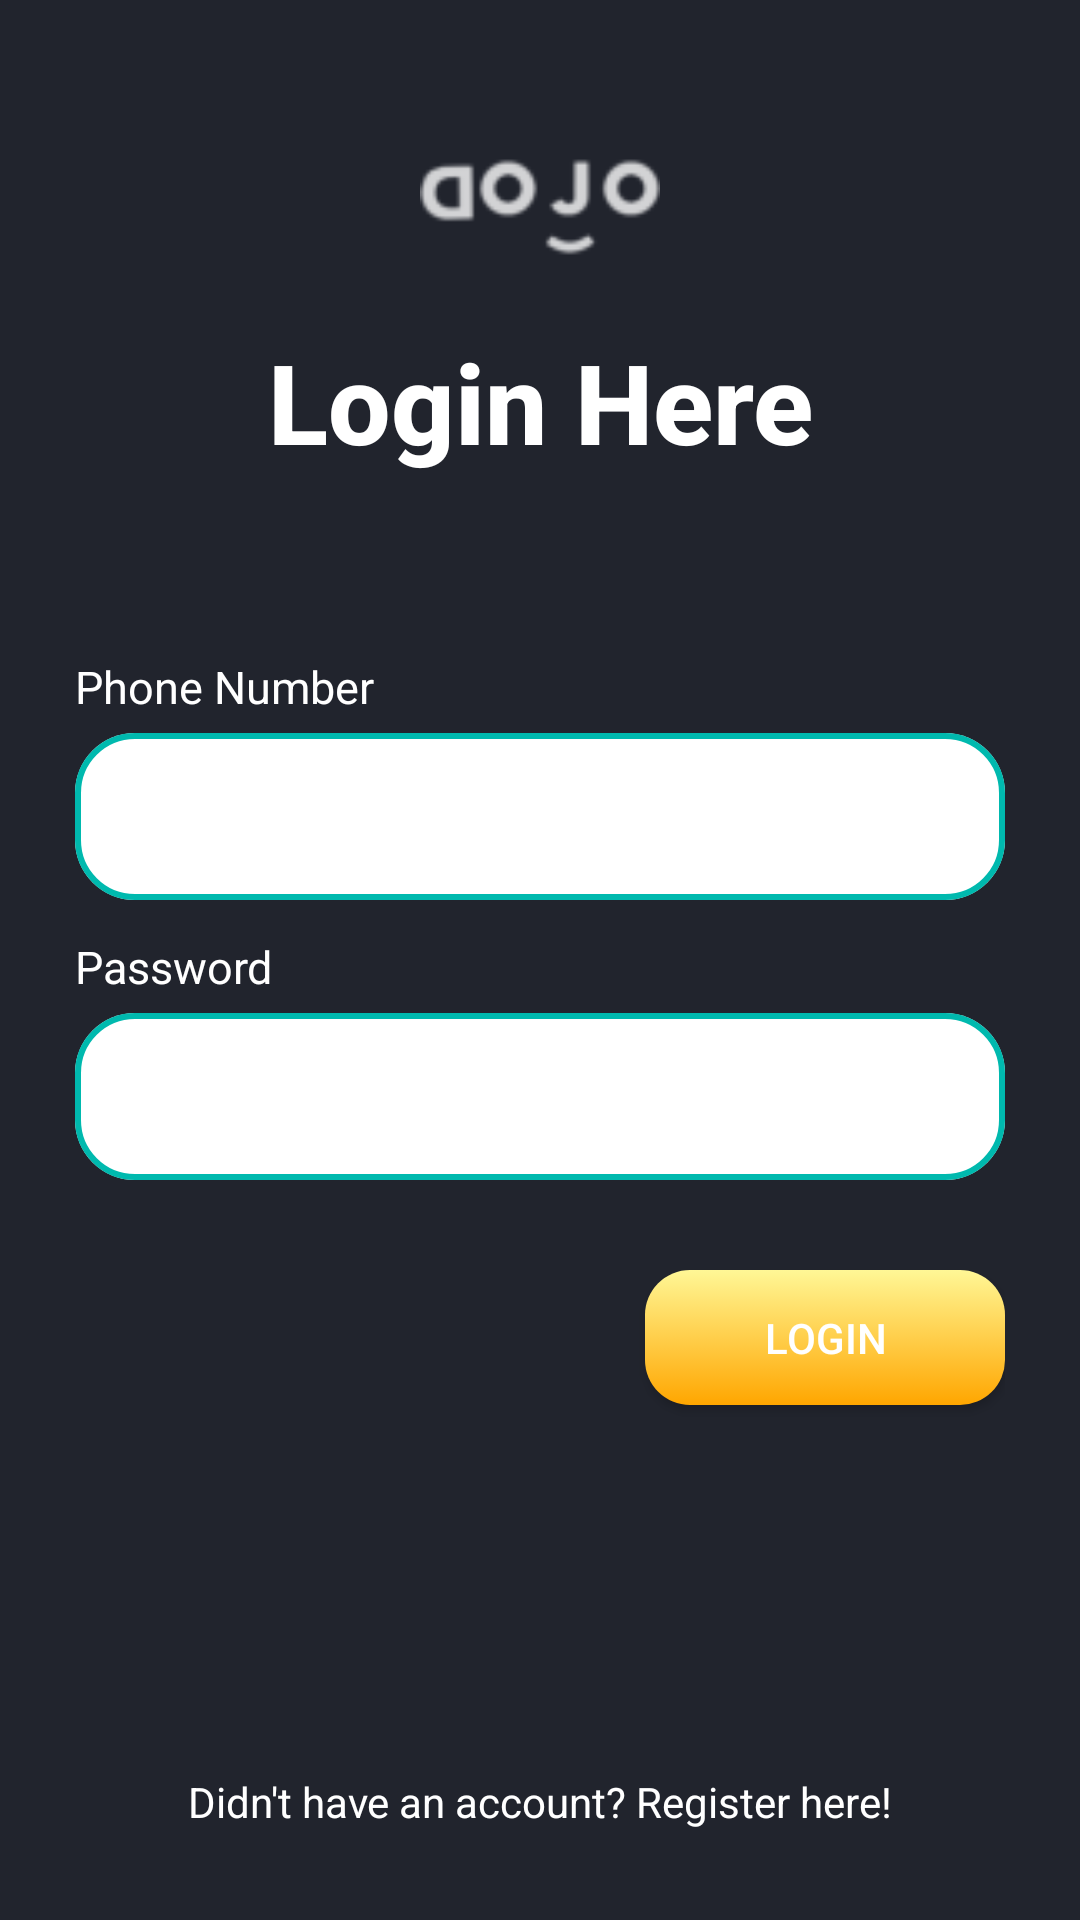

Here is an Android app screen rendered from its layout file. Give the layout XML and the strings, colors and styles it references.
<!-- AndroidManifest.xml: application theme Theme.PROJECT -->
<!-- res/layout/login.xml -->
<?xml version="1.0" encoding="utf-8"?>
<androidx.constraintlayout.widget.ConstraintLayout xmlns:android="http://schemas.android.com/apk/res/android"
    xmlns:app="http://schemas.android.com/apk/res-auto"
    xmlns:tools="http://schemas.android.com/tools"
    android:id="@+id/main"
    android:layout_width="match_parent"
    android:layout_height="match_parent"
    android:background="@color/Background"
    tools:context=".page.RegisterPage">

    <LinearLayout
        android:layout_width="350dp"
        android:layout_height="600dp"
        android:background="@color/Background"
        android:gravity="center|fill"
        android:orientation="vertical"
        android:padding="20dp"
        app:layout_constraintBottom_toBottomOf="parent"
        app:layout_constraintHorizontal_bias="0.495"
        app:layout_constraintLeft_toLeftOf="parent"
        app:layout_constraintRight_toRightOf="parent"
        app:layout_constraintTop_toTopOf="parent"
        app:layout_constraintVertical_bias="0.229">

        <ImageView
            android:id="@+id/imageView"
            android:layout_width="80dp"
            android:layout_height="80dp"
            app:srcCompat="@drawable/logos"
            android:layout_gravity="center"/>

        <TextView
            android:id="@+id/Register"
            android:layout_width="match_parent"
            android:layout_height="wrap_content"
            android:paddingBottom="30dp"
            android:text="Login Here"
            android:textAppearance="@style/Title"
            android:textAlignment="center"/>

        <View
            android:layout_width="match_parent"
            android:layout_height="30dp"/>

        <TextView
            android:id="@+id/textPhone"
            android:layout_width="match_parent"
            android:layout_height="wrap_content"
            android:text="Phone Number"
            android:textAppearance="@style/RegisterPage" />

        <com.google.android.material.textfield.TextInputLayout
            android:layout_width="match_parent"
            android:layout_height="wrap_content"
            style="@style/ThemeOverlay.Material3.AutoCompleteTextView.OutlinedBox"
            app:boxBackgroundColor="@color/white"
            app:boxStrokeColor="@color/Cyan"
            app:boxStrokeWidth="2dp"
            app:boxCornerRadiusBottomEnd="20dp"
            app:boxCornerRadiusBottomStart="20dp"
            app:boxCornerRadiusTopEnd="20dp"
            app:boxCornerRadiusTopStart="20dp">

            <com.google.android.material.textfield.TextInputEditText
                android:layout_width="match_parent"
                android:layout_height="wrap_content"
                android:id="@+id/inputPhone"/>
        </com.google.android.material.textfield.TextInputLayout>

        <View
            android:layout_width="match_parent"
            android:layout_height="12dp"/>

        <TextView
            android:id="@+id/textPassword"
            android:layout_width="match_parent"
            android:layout_height="wrap_content"
            android:text="Password"
            android:textAppearance="@style/RegisterPage" />

        <com.google.android.material.textfield.TextInputLayout
            android:layout_width="match_parent"
            android:layout_height="wrap_content"
            style="@style/ThemeOverlay.Material3.AutoCompleteTextView.OutlinedBox"
            app:boxBackgroundColor="@color/white"
            app:boxStrokeColor="@color/Cyan"
            app:boxStrokeWidth="2dp"
            app:boxCornerRadiusBottomEnd="20dp"
            app:boxCornerRadiusBottomStart="20dp"
            app:boxCornerRadiusTopEnd="20dp"
            app:boxCornerRadiusTopStart="20dp">

            <com.google.android.material.textfield.TextInputEditText
                android:layout_width="match_parent"
                android:layout_height="wrap_content"
                android:inputType="textPassword"
                android:id="@+id/inputPassword"/>
        </com.google.android.material.textfield.TextInputLayout>

        <View
            android:layout_width="match_parent"
            android:layout_height="30dp"/>

        <androidx.appcompat.widget.AppCompatButton
            android:id="@+id/buttonclick"
            android:layout_width="120dp"
            android:layout_height="45dp"
            android:layout_gravity="end"
            android:background="@drawable/buttonstatestart"
            android:text="Login"
            android:textColor="@color/white"
            />

    </LinearLayout>

    <TextView
        android:id="@+id/regToLog"
        android:layout_width="wrap_content"
        android:layout_height="wrap_content"
        app:layout_constraintBottom_toBottomOf="parent"
        app:layout_constraintRight_toRightOf="parent"
        app:layout_constraintLeft_toLeftOf="parent"
        android:text="Didn't have an account? Register here!"
        android:paddingBottom="30dp"
        android:clickable="true"
        android:focusable="true"
        android:textColor="@color/white"
        />

</androidx.constraintlayout.widget.ConstraintLayout>
<!-- resources referenced by this layout -->
<resources>
  <color name="Background">#21242D</color>
  <color name="Cyan">#00B9AE</color>
  <color name="white">#FFFFFFFF</color>
  <!-- drawable buttonstatestart (drawable) -->
  <?xml version="1.0" encoding="utf-8"?>
  <selector xmlns:android="http://schemas.android.com/apk/res/android">
      <item android:state_pressed="true"
          android:drawable="@drawable/pressedgradientstart"/> 
      <item android:state_focused="true"
          android:drawable="@drawable/defaultgradientstart"/> 
      <item android:drawable="@drawable/defaultgradientstart"/> 
  </selector>
  <!-- drawable logos: png bitmap (drawable-hdpi, 637 bytes) -->
  <style name="RegisterPage" parent="TextAppearance.AppCompat.Body1">
          <item name="android:textSize">15sp</item>
          <item name="android:textColor">@color/white</item>
      </style>
  <style name="Title" parent="TextAppearance.AppCompat.Title">
          <item name="android:textSize">37sp</item>
          <item name="android:textStyle">bold</item>
          <item name="android:textColor">@color/white</item>
      </style>
  <style name="Theme.PROJECT" parent="Base.Theme.PROJECT" />
  <!-- drawable pressedgradientstart (drawable) -->
  <?xml version="1.0" encoding="utf-8"?>
  <shape xmlns:android="http://schemas.android.com/apk/res/android"
      android:shape="rectangle">
      <gradient
          android:startColor="#009E94"
          android:endColor="#4F8FBF"
          android:angle="270" />
      <corners android:radius="10dp"/>
  </shape>
  <!-- drawable defaultgradientstart (drawable) -->
  <?xml version="1.0" encoding="utf-8"?>
  <shape xmlns:android="http://schemas.android.com/apk/res/android"
      android:shape="rectangle">
      <gradient
          android:startColor="#fff796"
          android:endColor="@color/yellow"
          android:angle="270" />
      <corners android:radius="15dp"/>
  </shape>
  <style name="Base.Theme.PROJECT" parent="Theme.Material3.DayNight.NoActionBar">
  
          
  
      </style>
  <color name="yellow">#FFFFA600</color>
</resources>
